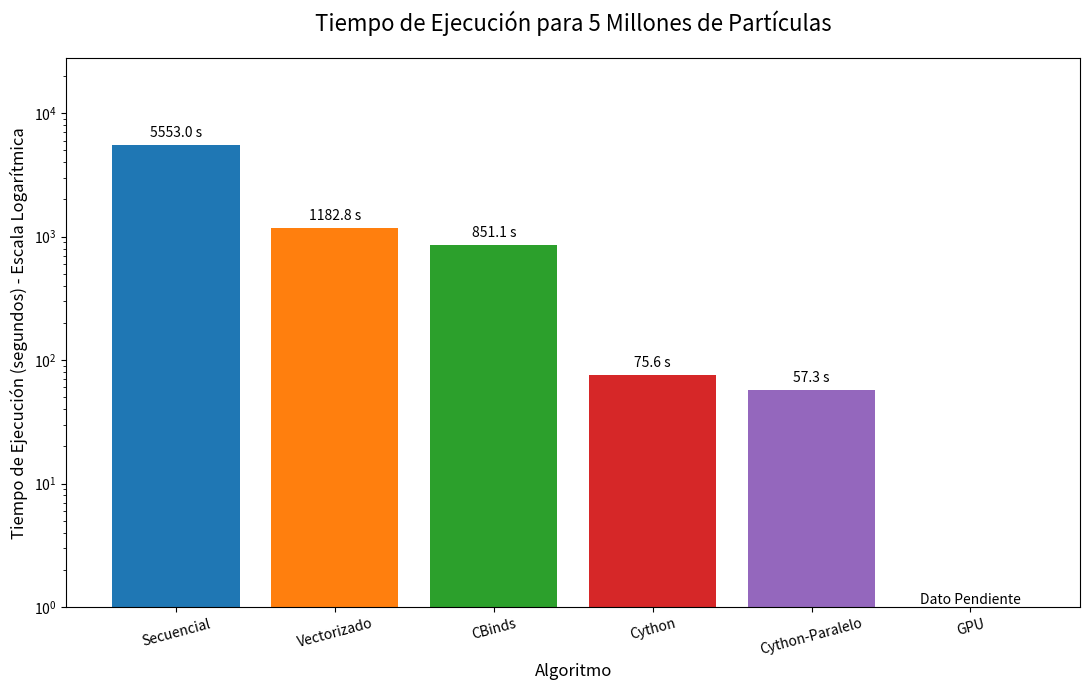

The script that saved this image:
import matplotlib.pyplot as plt
import numpy as np

# --- Datos ---
# Eje X: Algoritmos
algoritmos = ['Secuencial', 'Vectorizado', 'CBinds', 'Cython', 'Cython-Paralelo', 'GPU']

# Eje Y: Tiempo en segundos para 5 millones de partículas
tiempos = [5553.0, 1182.8, 851.1, 75.6, 57.3, 0] # Se usa 0 para GPU como marcador

# --- Creación del Gráfico ---
fig, ax = plt.subplots(figsize=(11, 7))

# Asignar colores (gris para el dato pendiente de GPU)
colores = ['#1f77b4', '#ff7f0e', '#2ca02c', '#d62728', '#9467bd', 'grey']

# Crear las barras
barras = ax.bar(algoritmos, tiempos, color=colores)

# --- Personalización del Gráfico ---
ax.set_title('Tiempo de Ejecución para 5 Millones de Partículas', fontsize=16, pad=20)
ax.set_ylabel('Tiempo de Ejecución (segundos) - Escala Logarítmica', fontsize=12)
ax.set_xlabel('Algoritmo', fontsize=12)

# Usar una escala logarítmica para apreciar mejor las grandes diferencias
ax.set_yscale('log')

# Añadir etiquetas con el valor exacto sobre cada barra
for barra in barras:
    yval = barra.get_height()
    if yval > 0:
        ax.text(barra.get_x() + barra.get_width()/2.0, yval * 1.1, f'{yval} s', ha='center', va='bottom')

# Anotación especial para la barra de GPU
ax.text(len(algoritmos) - 1, 1, 'Dato Pendiente', ha='center', va='bottom', color='black', fontsize=10, style='italic')

# Mejorar el límite del eje Y para que los textos no se corten
ax.set_ylim(bottom=1, top=max(tiempos) * 5)

# Rotar las etiquetas del eje X si es necesario para evitar superposición
plt.xticks(rotation=15)

plt.tight_layout()
plt.show()